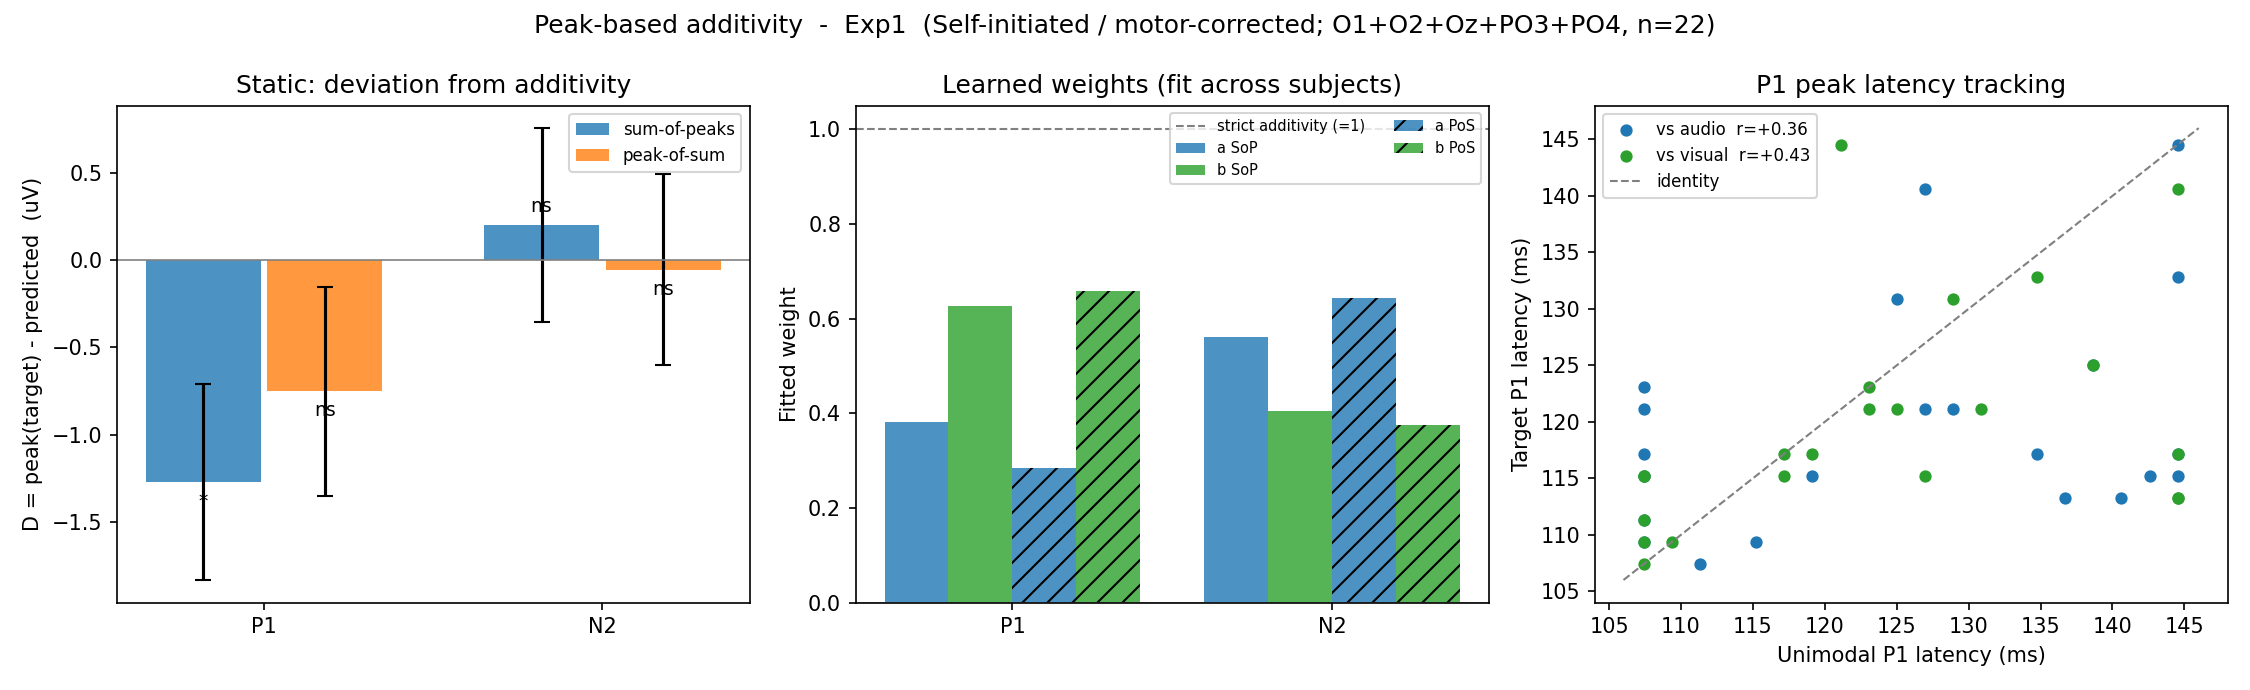

The file beside this chart, header and first rows:
experiment, model, subject, component, target_label, audio_label, visual_label, audio_amp_uV, visual_amp_uV, target_amp_uV, audio_lat_ms, visual_lat_ms, target_lat_ms, SoP_pred_uV, PoS_pred_uV, D_SoP_uV, D_PoS_uV
Exp1, self, Vp1, P1, MVA, MA, MV, 0.8189, 8.896, 9.183, 107.4, 123, 121.1, 9.715, 8.46, -0.5319, 0.7227
Exp1, self, Vp2, P1, MVA, MA, MV, 2.204, 6.334, 7.55, 134.8, 119.1, 117.2, 8.538, 8.02, -0.988, -0.4698
Exp1, self, Vp4, P1, MVA, MA, MV, 0.9663, 3.72, 4.739, 144.5, 144.5, 117.2, 4.687, 4.687, 0.05202, 0.05202
Exp1, self, Vp5, P1, MVA, MA, MV, 2.906, 5.333, 4.182, 125, 128.9, 130.9, 8.239, 8.073, -4.057, -3.891
Exp1, self, Vp6, P1, MVA, MA, MV, 7.915, 9.292, 12.24, 107.4, 107.4, 111.3, 17.21, 17.21, -4.965, -4.965
Exp1, self, Vp7, P1, MVA, MA, MV, 0.6778, 2.622, 2.013, 144.5, 134.8, 132.8, 3.3, 3.275, -1.287, -1.263
Exp1, self, Vp8, P1, MVA, MA, MV, 0.553, 8.166, 6.973, 115.2, 107.4, 109.4, 8.719, 6.997, -1.746, -0.02424
Exp1, self, Vp10, P1, MVA, MA, MV, 0.1779, 6.816, 5.296, 136.7, 144.5, 113.3, 6.994, 6.87, -1.697, -1.574
Exp1, self, Vp11, P1, MVA, MA, MV, 3.818, 6.542, 5.506, 107.4, 117.2, 115.2, 10.36, 9.741, -4.853, -4.235
Exp1, self, Vp12, P1, MVA, MA, MV, 1.84, 7.997, 9.853, 107.4, 123, 123, 9.836, 7.955, 0.01698, 1.899
Exp1, self, Vp13, P1, MVA, MA, MV, 2.303, 5.941, 5.133, 107.4, 117.2, 117.2, 8.244, 7.439, -3.112, -2.307
Exp1, self, Vp14, P1, MVA, MA, MV, 1.722, 9.387, 9.95, 107.4, 109.4, 109.4, 11.11, 11.05, -1.159, -1.097
Exp1, self, Vp15, P1, MVA, MA, MV, 3.092, 9.017, 10.58, 119.1, 107.4, 115.2, 12.11, 11.76, -1.533, -1.187
Exp1, self, Vp16, P1, MVA, MA, MV, 1.741, 2.151, 3.856, 127, 125, 121.1, 3.893, 3.853, -0.03626, 0.00344
Exp1, self, Vp17, P1, MVA, MA, MV, 0.2668, 1.181, 5.319, 140.6, 144.5, 113.3, 1.448, 1.21, 3.871, 4.11
Exp1, self, Vp18, P1, MVA, MA, MV, 0.946, 3.337, 8.898, 142.6, 107.4, 115.2, 4.283, 4.018, 4.615, 4.88
Exp1, self, Vp19, P1, MVA, MA, MV, 1.145, 8.793, 7.063, 144.5, 127, 115.2, 9.938, 8.976, -2.875, -1.913
Exp1, self, Vp20, P1, MVA, MA, MV, -1.244, -0.05474, 0.8655, 144.5, 121.1, 144.5, -1.299, -3.034, 2.164, 3.9
Exp1, self, Vp22, P1, MVA, MA, MV, 3.11, 7.615, 8.376, 138.7, 138.7, 125, 10.72, 10.72, -2.348, -2.348
Exp1, self, Vp23, P1, MVA, MA, MV, 1.934, 9.01, 6.671, 111.3, 107.4, 107.4, 10.94, 10.82, -4.273, -4.148
Exp1, self, Vp24, P1, MVA, MA, MV, 1.193, 0.2653, 2.623, 127, 144.5, 140.6, 1.458, 0.931, 1.165, 1.692
Exp1, self, Vp25, P1, MVA, MA, MV, 3.971, 8.692, 8.278, 128.9, 130.9, 121.1, 12.66, 12.65, -4.384, -4.367
Exp1, self, Vp1, N2, MVA, MA, MV, 3.436, 1.275, 3.189, 259.8, 252, 236.3, 4.711, 4.796, -1.522, -1.607
Exp1, self, Vp2, N2, MVA, MA, MV, 0.1867, 1.233, 1.878, 253.9, 230.5, 257.8, 1.42, 1.888, 0.4581, -0.01018
Exp1, self, Vp4, N2, MVA, MA, MV, 0.2809, 4.464, 1.51, 265.6, 265.6, 265.6, 4.744, 4.744, -3.235, -3.235
Exp1, self, Vp5, N2, MVA, MA, MV, -1.607, -3.152, -3.978, 226.6, 265.6, 261.7, -4.758, -3.946, 0.78, -0.03286
Exp1, self, Vp6, N2, MVA, MA, MV, 1.804, -2.429, 1.47, 263.7, 265.6, 265.6, -0.6254, -0.5265, 2.095, 1.996
Exp1, self, Vp7, N2, MVA, MA, MV, -1.914, -3.964, -3.484, 244.1, 246.1, 246.1, -5.878, -5.841, 2.394, 2.357
Exp1, self, Vp8, N2, MVA, MA, MV, 0.5196, 1.618, -0.3015, 265.6, 226.6, 259.8, 2.137, 2.454, -2.439, -2.755
Exp1, self, Vp10, N2, MVA, MA, MV, 0.06416, 3.508, -2.424, 240.2, 226.6, 236.3, 3.572, 3.947, -5.996, -6.372
Exp1, self, Vp11, N2, MVA, MA, MV, 0.3093, -6.024, -3.439, 265.6, 265.6, 265.6, -5.714, -5.714, 2.275, 2.275
Exp1, self, Vp12, N2, MVA, MA, MV, -1.365, -2.896, -0.216, 257.8, 257.8, 261.7, -4.261, -4.261, 4.045, 4.045
Exp1, self, Vp13, N2, MVA, MA, MV, -2.473, -4.084, -5.129, 250, 257.8, 261.7, -6.557, -5.943, 1.428, 0.8142
Exp1, self, Vp14, N2, MVA, MA, MV, -0.7317, -3.648, -2.164, 230.5, 238.3, 234.4, -4.38, -4.3, 2.215, 2.135
Exp1, self, Vp15, N2, MVA, MA, MV, 0.6235, -1.452, 1.63, 248, 255.9, 253.9, -0.8286, -0.5625, 2.459, 2.193
Exp1, self, Vp16, N2, MVA, MA, MV, -1.282, -1.72, -2.331, 238.3, 226.6, 226.6, -3.002, -2.856, 0.6713, 0.5251
Exp1, self, Vp17, N2, MVA, MA, MV, -1.697, -0.5196, -0.4902, 228.5, 265.6, 232.4, -2.217, -1.282, 1.727, 0.792
Exp1, self, Vp18, N2, MVA, MA, MV, -1.258, 0.912, 2.358, 265.6, 226.6, 265.6, -0.3463, 0.6496, 2.705, 1.709
Exp1, self, Vp19, N2, MVA, MA, MV, 3.227, 0.5011, -0.07042, 226.6, 226.6, 226.6, 3.728, 3.728, -3.798, -3.798
Exp1, self, Vp20, N2, MVA, MA, MV, -1.107, -0.3722, -0.6813, 226.6, 236.3, 226.6, -1.48, -1.257, 0.7983, 0.5759
Exp1, self, Vp22, N2, MVA, MA, MV, -0.5714, 0.302, 1.066, 265.6, 265.6, 265.6, -0.2694, -0.2694, 1.335, 1.335
Exp1, self, Vp23, N2, MVA, MA, MV, 0.2658, 0.8766, 1.126, 240.2, 238.3, 226.6, 1.142, 1.185, -0.01626, -0.05850
Exp1, self, Vp24, N2, MVA, MA, MV, 0.469, -1.656, -1.307, 253.9, 248, 226.6, -1.187, -1.044, -0.1205, -0.2631
Exp1, self, Vp25, N2, MVA, MA, MV, 2.787, 3.479, 2.427, 226.6, 226.6, 228.5, 6.266, 6.266, -3.839, -3.839
